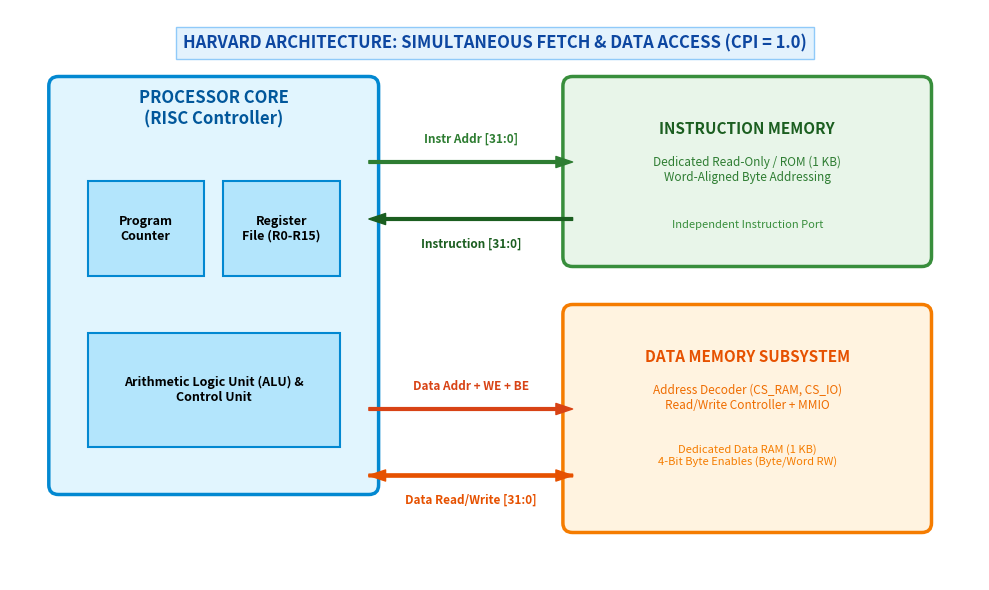
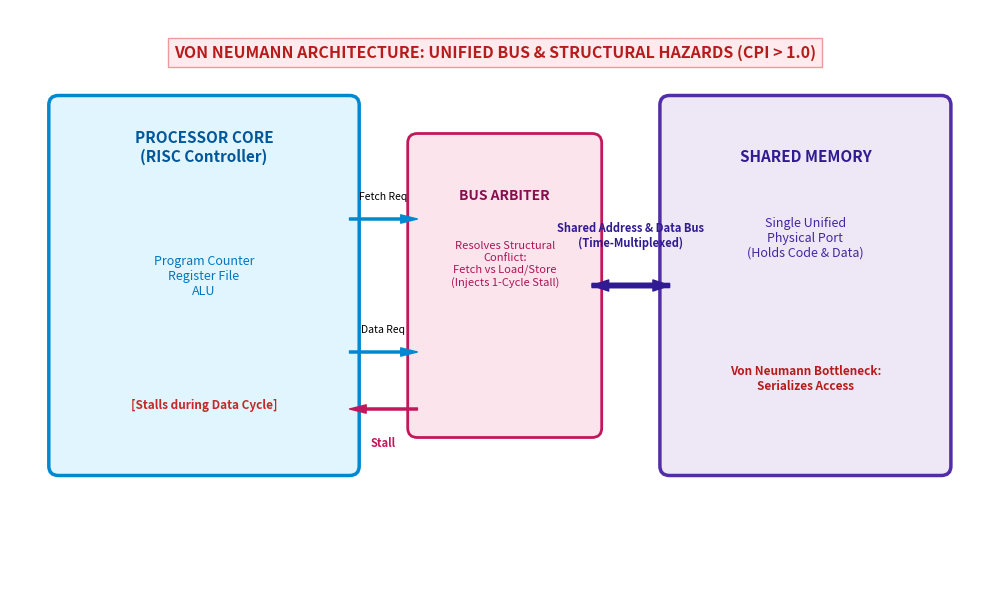
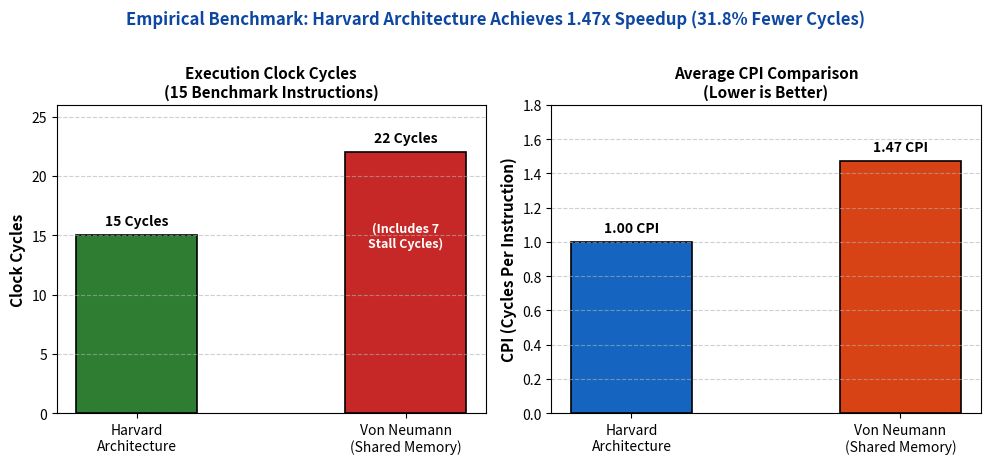

Reproduce these figures in Python, in order.
#!/usr/bin/env python3
"""
Diagram and Chart Generator for MCA Project 9 IEEE Report & Documentation
Generates publication-quality architectural block diagrams and benchmark charts.
Authors: Anant Jain, Vipul Sharma, Krishna Gehlot, Aditya Kumar, Kartik Mehra
"""

import os
os.environ['MPLCONFIGDIR'] = '/tmp/matplotlib_cache'
import matplotlib
matplotlib.use('Agg')
import matplotlib.pyplot as plt
import matplotlib.patches as patches

# ----------------------------------------------------------------------
# 1. Harvard Architecture Block Diagram
# ----------------------------------------------------------------------
def draw_harvard_block_diagram(output_path):
    fig, ax = plt.subplots(figsize=(10, 6), dpi=300)
    ax.set_xlim(0, 100)
    ax.set_ylim(0, 60)
    ax.axis('off')

    # CPU Block
    cpu = patches.FancyBboxPatch((5, 10), 32, 42, boxstyle="round,pad=1",
                                 facecolor="#E1F5FE", edgecolor="#0288D1", linewidth=2.5)
    ax.add_patch(cpu)
    ax.text(21, 48, "PROCESSOR CORE\n(RISC Controller)", fontsize=12, fontweight='bold', ha='center', color="#01579B")

    # Internal CPU blocks
    pc = patches.Rectangle((8, 32), 12, 10, facecolor="#B3E5FC", edgecolor="#0288D1", linewidth=1.5)
    ax.add_patch(pc)
    ax.text(14, 37, "Program\nCounter", fontsize=9, fontweight='bold', ha='center', va='center')

    reg = patches.Rectangle((22, 32), 12, 10, facecolor="#B3E5FC", edgecolor="#0288D1", linewidth=1.5)
    ax.add_patch(reg)
    ax.text(28, 37, "Register\nFile (R0-R15)", fontsize=9, fontweight='bold', ha='center', va='center')

    alu = patches.Rectangle((8, 14), 26, 12, facecolor="#B3E5FC", edgecolor="#0288D1", linewidth=1.5)
    ax.add_patch(alu)
    ax.text(21, 20, "Arithmetic Logic Unit (ALU) &\nControl Unit", fontsize=9, fontweight='bold', ha='center', va='center')

    # Instruction Memory Block
    imem = patches.FancyBboxPatch((58, 34), 36, 18, boxstyle="round,pad=1",
                                  facecolor="#E8F5E9", edgecolor="#388E3C", linewidth=2.5)
    ax.add_patch(imem)
    ax.text(76, 47, "INSTRUCTION MEMORY", fontsize=11, fontweight='bold', ha='center', color="#1B5E20")
    ax.text(76, 42, "Dedicated Read-Only / ROM (1 KB)\nWord-Aligned Byte Addressing", fontsize=8.5, ha='center', color="#2E7D32")
    ax.text(76, 37, "Independent Instruction Port", fontsize=8, style='italic', ha='center', color="#388E3C")

    # Data Memory Subsystem Block
    dmem = patches.FancyBboxPatch((58, 6), 36, 22, boxstyle="round,pad=1",
                                  facecolor="#FFF3E0", edgecolor="#F57C00", linewidth=2.5)
    ax.add_patch(dmem)
    ax.text(76, 23, "DATA MEMORY SUBSYSTEM", fontsize=11, fontweight='bold', ha='center', color="#E65100")
    ax.text(76, 18, "Address Decoder (CS_RAM, CS_IO)\nRead/Write Controller + MMIO", fontsize=8.5, ha='center', color="#EF6C00")
    ax.text(76, 12, "Dedicated Data RAM (1 KB)\n4-Bit Byte Enables (Byte/Word RW)", fontsize=8, style='italic', ha='center', color="#F57C00")

    # Buses
    # 1. Instruction Address Bus (CPU -> IMEM)
    ax.annotate('', xy=(58, 44), xytext=(37, 44),
                arrowprops=dict(facecolor='#2E7D32', edgecolor='#2E7D32', width=2, headwidth=8))
    ax.text(47.5, 46, "Instr Addr [31:0]", fontsize=8.5, fontweight='bold', color="#2E7D32", ha='center')

    # 2. Instruction Data Bus (IMEM -> CPU)
    ax.annotate('', xy=(37, 38), xytext=(58, 38),
                arrowprops=dict(facecolor='#1B5E20', edgecolor='#1B5E20', width=2, headwidth=8))
    ax.text(47.5, 35, "Instruction [31:0]", fontsize=8.5, fontweight='bold', color="#1B5E20", ha='center')

    # 3. Data Address & Control Bus (CPU -> DMEM)
    ax.annotate('', xy=(58, 18), xytext=(37, 18),
                arrowprops=dict(facecolor='#D84315', edgecolor='#D84315', width=2, headwidth=8))
    ax.text(47.5, 20, "Data Addr + WE + BE", fontsize=8.5, fontweight='bold', color="#D84315", ha='center')

    # 4. Data Read/Write Bus (Bidirectional CPU <-> DMEM)
    ax.annotate('', xy=(58, 11), xytext=(37, 11),
                arrowprops=dict(facecolor='#E65100', edgecolor='#E65100', width=2, headwidth=8))
    ax.annotate('', xy=(37, 11), xytext=(58, 11),
                arrowprops=dict(facecolor='#E65100', edgecolor='#E65100', width=2, headwidth=8))
    ax.text(47.5, 8, "Data Read/Write [31:0]", fontsize=8.5, fontweight='bold', color="#E65100", ha='center')

    # Annotation highlight
    ax.text(50, 56, "HARVARD ARCHITECTURE: SIMULTANEOUS FETCH & DATA ACCESS (CPI = 1.0)",
            fontsize=12, fontweight='bold', ha='center', color="#0D47A1",
            bbox=dict(boxstyle="square,pad=0.4", facecolor="#E3F2FD", edgecolor="#90CAF9"))

    plt.tight_layout()
    plt.savefig(output_path, bbox_inches='tight')
    plt.close()
    print(f"Generated {output_path}")

# ----------------------------------------------------------------------
# 2. Von Neumann Architecture Block Diagram
# ----------------------------------------------------------------------
def draw_von_neumann_diagram(output_path):
    fig, ax = plt.subplots(figsize=(10, 6), dpi=300)
    ax.set_xlim(0, 100)
    ax.set_ylim(0, 60)
    ax.axis('off')

    # CPU Block
    cpu = patches.FancyBboxPatch((5, 12), 30, 38, boxstyle="round,pad=1",
                                 facecolor="#E1F5FE", edgecolor="#0288D1", linewidth=2.5)
    ax.add_patch(cpu)
    ax.text(20, 44, "PROCESSOR CORE\n(RISC Controller)", fontsize=11, fontweight='bold', ha='center', color="#01579B")

    ax.text(20, 30, "Program Counter\nRegister File\nALU", fontsize=9, ha='center', color="#0277BD")
    ax.text(20, 18, "[Stalls during Data Cycle]", fontsize=8.5, fontweight='bold', ha='center', color="#C62828")

    # Arbiter Block
    arb = patches.FancyBboxPatch((42, 16), 18, 30, boxstyle="round,pad=1",
                                 facecolor="#FCE4EC", edgecolor="#C2185B", linewidth=2)
    ax.add_patch(arb)
    ax.text(51, 40, "BUS ARBITER", fontsize=10, fontweight='bold', ha='center', color="#880E4F")
    ax.text(51, 31, "Resolves Structural\nConflict:\nFetch vs Load/Store\n(Injects 1-Cycle Stall)", fontsize=8, ha='center', color="#AD1457")

    # Shared Memory Block
    smem = patches.FancyBboxPatch((68, 12), 28, 38, boxstyle="round,pad=1",
                                  facecolor="#EDE7F6", edgecolor="#512DA8", linewidth=2.5)
    ax.add_patch(smem)
    ax.text(82, 44, "SHARED MEMORY", fontsize=11, fontweight='bold', ha='center', color="#311B92")
    ax.text(82, 34, "Single Unified\nPhysical Port\n(Holds Code & Data)", fontsize=9, ha='center', color="#4527A0")
    ax.text(82, 20, "Von Neumann Bottleneck:\nSerializes Access", fontsize=8.5, fontweight='bold', ha='center', color="#B71C1C")

    # Buses
    ax.annotate('', xy=(42, 38), xytext=(35, 38),
                arrowprops=dict(facecolor='#0288D1', edgecolor='#0288D1', width=1.5, headwidth=6))
    ax.text(38.5, 40, "Fetch Req", fontsize=7.5, ha='center')

    ax.annotate('', xy=(42, 24), xytext=(35, 24),
                arrowprops=dict(facecolor='#0288D1', edgecolor='#0288D1', width=1.5, headwidth=6))
    ax.text(38.5, 26, "Data Req", fontsize=7.5, ha='center')

    ax.annotate('', xy=(35, 18), xytext=(42, 18),
                arrowprops=dict(facecolor='#C2185B', edgecolor='#C2185B', width=1.5, headwidth=6))
    ax.text(38.5, 14, "Stall", fontsize=8, fontweight='bold', color="#C2185B", ha='center')

    # Single Bus from Arbiter to Shared Memory
    ax.annotate('', xy=(68, 31), xytext=(60, 31),
                arrowprops=dict(facecolor='#311B92', edgecolor='#311B92', width=3, headwidth=8))
    ax.annotate('', xy=(60, 31), xytext=(68, 31),
                arrowprops=dict(facecolor='#311B92', edgecolor='#311B92', width=3, headwidth=8))
    ax.text(64, 35, "Shared Address & Data Bus\n(Time-Multiplexed)", fontsize=8, fontweight='bold', ha='center', color="#311B92")

    # Title Banner
    ax.text(50, 55, "VON NEUMANN ARCHITECTURE: UNIFIED BUS & STRUCTURAL HAZARDS (CPI > 1.0)",
            fontsize=11.5, fontweight='bold', ha='center', color="#B71C1C",
            bbox=dict(boxstyle="square,pad=0.4", facecolor="#FFEBEE", edgecolor="#EF9A9A"))

    plt.tight_layout()
    plt.savefig(output_path, bbox_inches='tight')
    plt.close()
    print(f"Generated {output_path}")

# ----------------------------------------------------------------------
# 3. Performance Benchmark Comparison Chart
# ----------------------------------------------------------------------
def draw_benchmark_chart(output_path):
    fig, (ax1, ax2) = plt.subplots(1, 2, figsize=(10, 4.5), dpi=300)

    categories = ['Harvard\nArchitecture', 'Von Neumann\n(Shared Memory)']
    cycles = [15, 22]
    stalls = [0, 7]
    cpi = [1.00, 1.47]

    colors_cycles = ['#2E7D32', '#C62828']
    colors_cpi = ['#1565C0', '#D84315']

    # Subplot 1: Total Cycles & Stalls
    bars1 = ax1.bar(categories, cycles, color=colors_cycles, width=0.45, edgecolor='black', linewidth=1.2)
    ax1.set_ylabel('Clock Cycles', fontsize=11, fontweight='bold')
    ax1.set_title('Execution Clock Cycles\n(15 Benchmark Instructions)', fontsize=11, fontweight='bold')
    ax1.set_ylim(0, 26)
    ax1.grid(axis='y', linestyle='--', alpha=0.6)

    for bar in bars1:
        yval = bar.get_height()
        ax1.text(bar.get_x() + bar.get_width()/2.0, yval + 0.6, f"{int(yval)} Cycles", ha='center', va='bottom', fontweight='bold')

    ax1.text(1, 14, "(Includes 7\nStall Cycles)", ha='center', color='white', fontweight='bold', fontsize=9)

    # Subplot 2: Cycles Per Instruction (CPI)
    bars2 = ax2.bar(categories, cpi, color=colors_cpi, width=0.45, edgecolor='black', linewidth=1.2)
    ax2.set_ylabel('CPI (Cycles Per Instruction)', fontsize=11, fontweight='bold')
    ax2.set_title('Average CPI Comparison\n(Lower is Better)', fontsize=11, fontweight='bold')
    ax2.set_ylim(0, 1.8)
    ax2.grid(axis='y', linestyle='--', alpha=0.6)

    for bar in bars2:
        yval = bar.get_height()
        ax2.text(bar.get_x() + bar.get_width()/2.0, yval + 0.04, f"{yval:.2f} CPI", ha='center', va='bottom', fontweight='bold')

    # Add speedup annotation
    fig.suptitle('Empirical Benchmark: Harvard Architecture Achieves 1.47x Speedup (31.8% Fewer Cycles)',
                 fontsize=12, fontweight='bold', y=1.02, color='#0D47A1')

    plt.tight_layout()
    plt.savefig(output_path, bbox_inches='tight')
    plt.close()
    print(f"Generated {output_path}")

if __name__ == '__main__':
    os.makedirs('docs/diagrams', exist_ok=True)
    draw_harvard_block_diagram('docs/diagrams/harvard_architecture_block_diagram.png')
    draw_von_neumann_diagram('docs/diagrams/von_neumann_comparison_diagram.png')
    draw_benchmark_chart('docs/diagrams/benchmark_comparison_chart.png')
